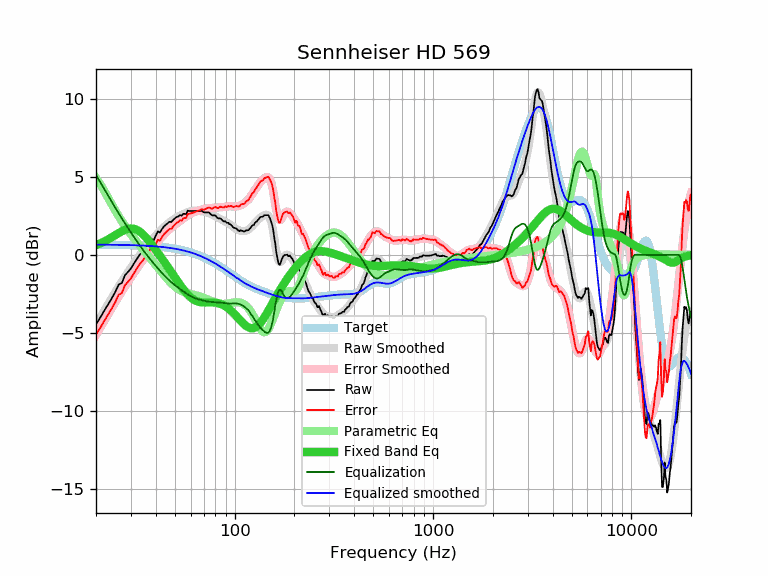

Data behind this chart, as committed beside it:
frequency, raw, error, smoothed, error_smoothed, equalization, parametric_eq, equalized_raw, equalized_smoothed, target
20, -4.45, -5.11, -4.47, -5.13, 5.13, 0.63, 0.68, 0.66, 0.66
21, -4.02, -4.68, -4.01, -4.67, 4.67, 0.74, 0.65, 0.66, 0.66
22, -3.58, -4.24, -3.57, -4.23, 4.23, 0.86, 0.65, 0.66, 0.66
23, -3.18, -3.83, -3.15, -3.81, 3.81, 0.99, 0.63, 0.65, 0.65
24, -2.79, -3.44, -2.76, -3.41, 3.41, 1.13, 0.62, 0.65, 0.65
25, -2.38, -3.03, -2.38, -3.03, 3.03, 1.27, 0.65, 0.65, 0.65
26, -1.91, -2.55, -2.03, -2.67, 2.67, 1.40, 0.77, 0.65, 0.65
27, -1.80, -2.44, -1.70, -2.34, 2.34, 1.52, 0.54, 0.64, 0.64
28, -1.30, -1.94, -1.38, -2.02, 2.02, 1.61, 0.72, 0.64, 0.64
29, -1.09, -1.72, -1.09, -1.72, 1.72, 1.68, 0.63, 0.63, 0.63
30, -0.87, -1.50, -0.81, -1.44, 1.44, 1.70, 0.57, 0.63, 0.63
31, -0.57, -1.19, -0.54, -1.17, 1.17, 1.68, 0.60, 0.62, 0.62
32, -0.30, -0.92, -0.29, -0.91, 0.91, 1.62, 0.61, 0.62, 0.62
33, -0.03, -0.64, -0.06, -0.67, 0.67, 1.52, 0.64, 0.61, 0.61
34, 0.17, -0.43, 0.17, -0.44, 0.44, 1.39, 0.61, 0.60, 0.60
35, 0.36, -0.24, 0.38, -0.22, 0.22, 1.24, 0.58, 0.60, 0.60
36, 0.59, 0.00, 0.58, -0.01, 0.01, 1.07, 0.60, 0.59, 0.59
37, 0.78, 0.20, 0.76, 0.18, -0.18, 0.89, 0.60, 0.58, 0.58
38, 1.05, 0.48, 0.93, 0.36, -0.36, 0.70, 0.69, 0.57, 0.57
39, 0.91, 0.35, 1.10, 0.54, -0.54, 0.51, 0.38, 0.56, 0.56
40, 1.24, 0.69, 1.25, 0.70, -0.70, 0.32, 0.54, 0.55, 0.55
41, 1.51, 0.97, 1.40, 0.86, -0.86, 0.14, 0.65, 0.54, 0.54
42, 1.43, 0.90, 1.54, 1.01, -1.01, -0.05, 0.42, 0.53, 0.53
43, 1.66, 1.15, 1.67, 1.15, -1.15, -0.23, 0.51, 0.51, 0.51
44, 1.83, 1.33, 1.79, 1.29, -1.29, -0.42, 0.54, 0.50, 0.50
45, 1.93, 1.45, 1.90, 1.42, -1.42, -0.59, 0.51, 0.48, 0.48
46, 2.03, 1.56, 2.01, 1.54, -1.54, -0.77, 0.49, 0.47, 0.47
47, 2.13, 1.68, 2.10, 1.65, -1.65, -0.94, 0.48, 0.45, 0.45
48, 2.11, 1.67, 2.19, 1.75, -1.75, -1.11, 0.36, 0.44, 0.44
49, 2.25, 1.83, 2.27, 1.85, -1.85, -1.28, 0.40, 0.42, 0.42
50, 2.34, 1.94, 2.34, 1.94, -1.94, -1.44, 0.40, 0.40, 0.40
51, 2.44, 2.06, 2.40, 2.02, -2.02, -1.60, 0.42, 0.38, 0.38
52, 2.46, 2.10, 2.46, 2.10, -2.10, -1.76, 0.36, 0.36, 0.36
53, 2.56, 2.22, 2.52, 2.18, -2.18, -1.91, 0.38, 0.34, 0.34
54, 2.51, 2.20, 2.57, 2.26, -2.26, -2.05, 0.26, 0.31, 0.31
55, 2.63, 2.34, 2.62, 2.33, -2.33, -2.19, 0.30, 0.29, 0.29
56, 2.63, 2.36, 2.67, 2.40, -2.40, -2.31, 0.23, 0.27, 0.27
57, 2.62, 2.38, 2.71, 2.47, -2.47, -2.43, 0.15, 0.24, 0.24
58, 2.84, 2.63, 2.75, 2.53, -2.53, -2.54, 0.31, 0.22, 0.22
59, 2.82, 2.63, 2.78, 2.59, -2.59, -2.63, 0.23, 0.19, 0.19
60, 2.82, 2.66, 2.80, 2.64, -2.64, -2.72, 0.18, 0.16, 0.16
61, 2.82, 2.69, 2.82, 2.69, -2.69, -2.79, 0.13, 0.13, 0.13
62, 2.82, 2.72, 2.83, 2.73, -2.73, -2.85, 0.09, 0.10, 0.10
63, 2.82, 2.75, 2.84, 2.77, -2.77, -2.91, 0.06, 0.07, 0.07
64, 2.82, 2.78, 2.83, 2.80, -2.80, -2.95, 0.03, 0.04, 0.04
65, 2.82, 2.81, 2.83, 2.82, -2.82, -2.98, -0.00, 0.01, 0.01
66, 2.82, 2.85, 2.82, 2.85, -2.85, -3.01, -0.03, -0.03, -0.03
67, 2.82, 2.88, 2.81, 2.87, -2.87, -3.02, -0.05, -0.06, -0.06
68, 2.84, 2.94, 2.80, 2.90, -2.90, -3.04, -0.05, -0.09, -0.09
69, 2.78, 2.91, 2.79, 2.92, -2.92, -3.04, -0.14, -0.13, -0.13
70, 2.73, 2.90, 2.77, 2.94, -2.94, -3.05, -0.21, -0.17, -0.17
71, 2.73, 2.93, 2.75, 2.96, -2.96, -3.05, -0.22, -0.20, -0.20
72, 2.73, 2.97, 2.73, 2.97, -2.97, -3.05, -0.24, -0.24, -0.24
73, 2.73, 3.01, 2.71, 2.98, -2.98, -3.04, -0.25, -0.28, -0.28
74, 2.73, 3.05, 2.68, 3.00, -3.00, -3.04, -0.26, -0.32, -0.32
75, 2.66, 3.02, 2.65, 3.00, -3.00, -3.04, -0.34, -0.35, -0.35
76, 2.59, 2.98, 2.62, 3.01, -3.01, -3.04, -0.42, -0.39, -0.39
77, 2.53, 2.96, 2.58, 3.02, -3.02, -3.04, -0.48, -0.43, -0.43
78, 2.53, 3.00, 2.55, 3.02, -3.02, -3.04, -0.49, -0.47, -0.47
79, 2.54, 3.05, 2.51, 3.03, -3.03, -3.05, -0.48, -0.51, -0.51
... 553 more rows
